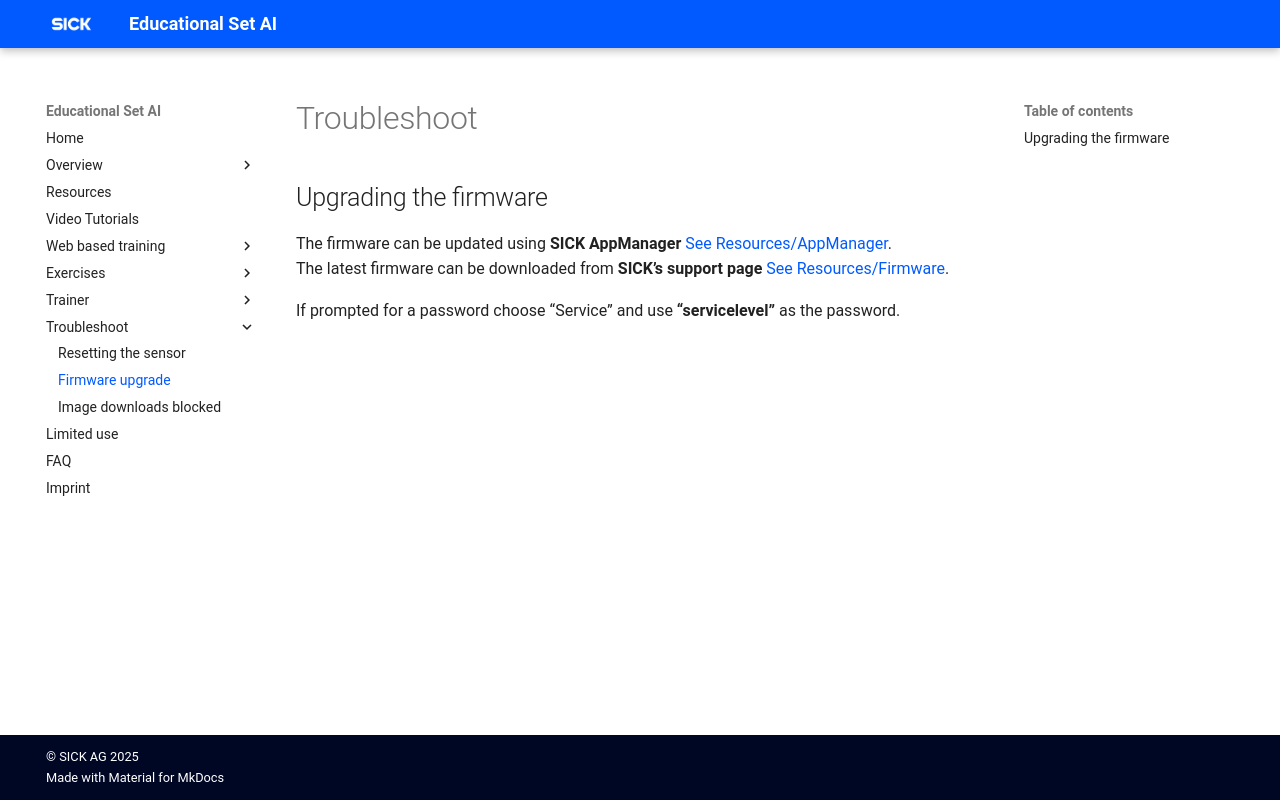

repository: SICKAG/EDU-AI · page: troubleshoot/upgradefw.html · generator: mkdocs

# Troubleshoot
## Upgrading the firmware

The firmware can be updated using **SICK AppManager** [See Resources/AppManager](../resources.md).  
The latest firmware can be downloaded from **SICK’s support page** [See Resources/Firmware](../resources.md).    
  
  
If prompted for a password choose “Service” and use **“servicelevel”** as the password. 
